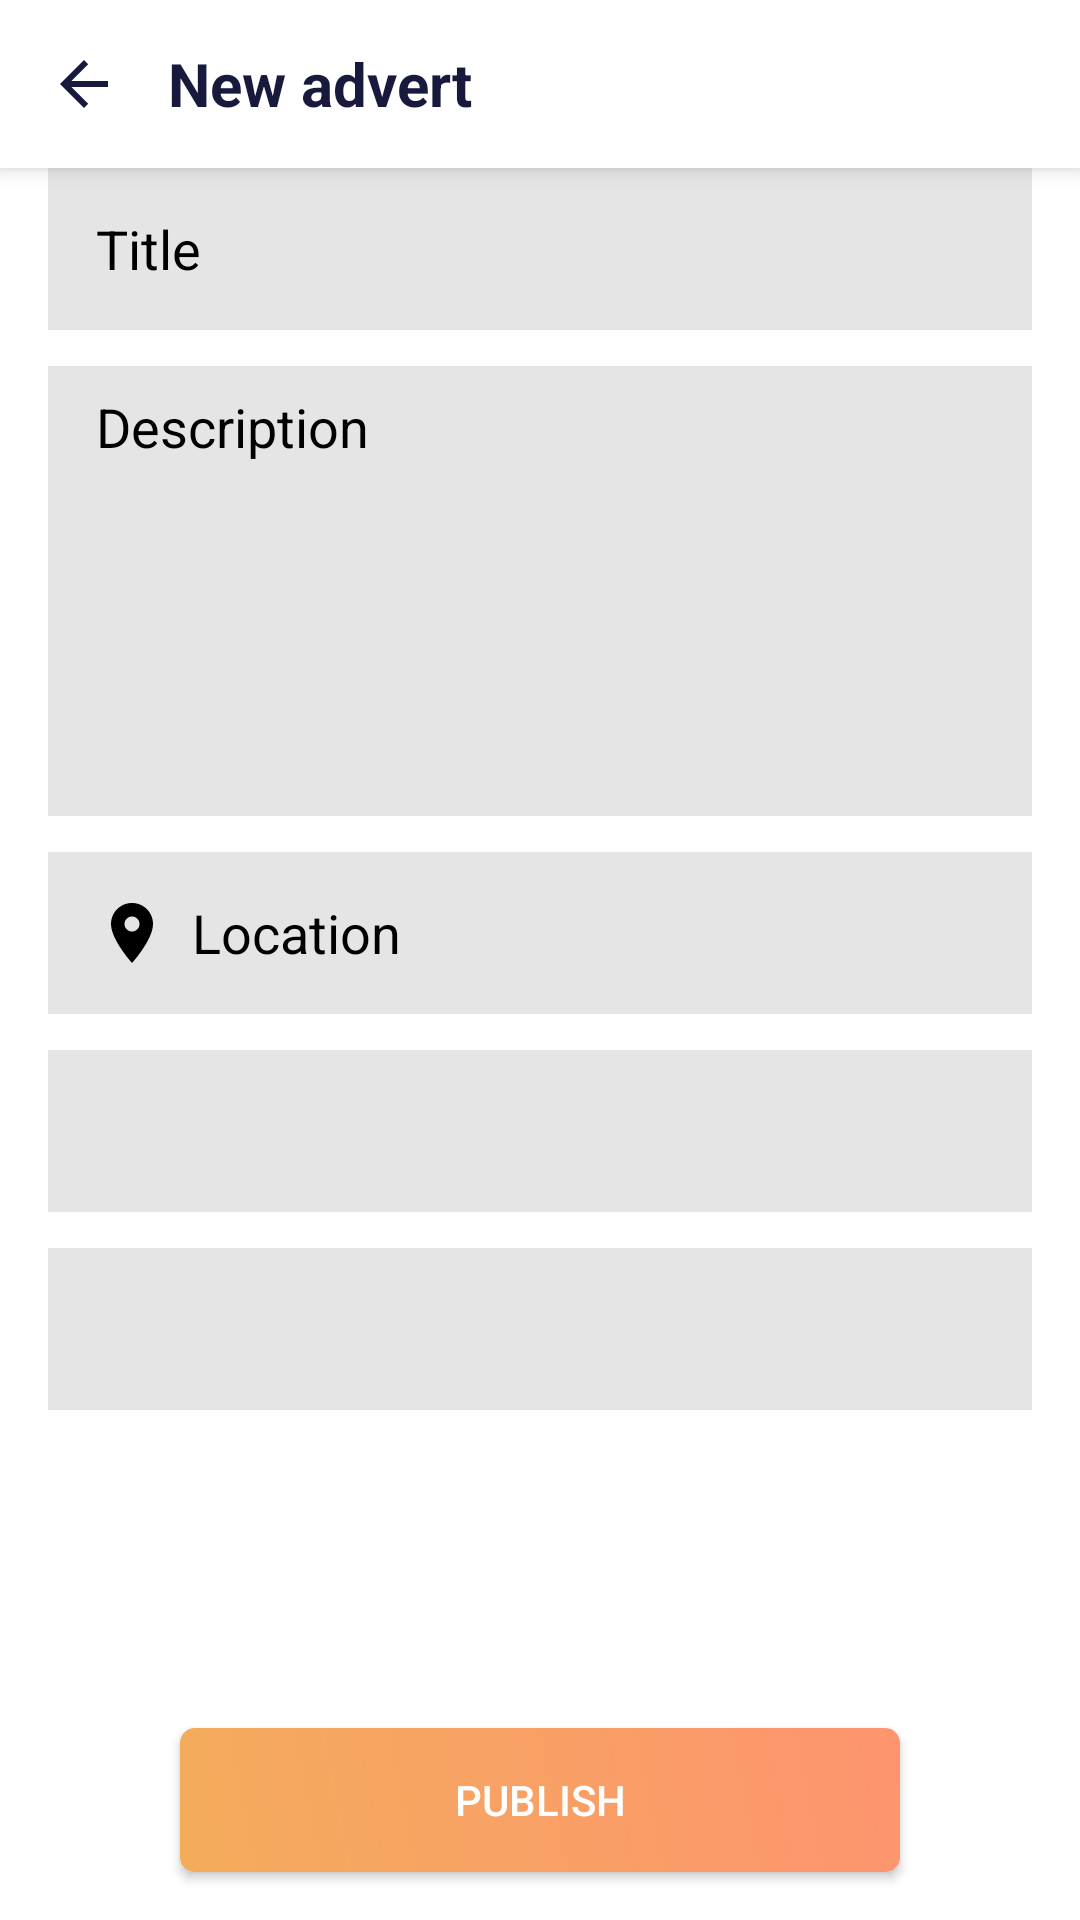

Android layout source for this screen:
<!-- AndroidManifest.xml: application theme AppTheme -->
<!-- res/layout/activity_create.xml -->
<?xml version="1.0" encoding="utf-8"?>
<RelativeLayout xmlns:android="http://schemas.android.com/apk/res/android"
    xmlns:tools="http://schemas.android.com/tools"
    android:layout_width="match_parent"
    android:layout_height="match_parent"
    tools:context=".ui.create.CreateActivity">

    <ScrollView
        android:layout_width="match_parent"
        android:layout_height="match_parent"
        android:layout_above="@id/create_button_done">

        <LinearLayout
            android:layout_width="match_parent"
            android:layout_height="wrap_content"
            android:layout_marginBottom="16dp"
            android:orientation="vertical">

            <RelativeLayout
                android:layout_width="match_parent"
                android:layout_height="56dp"
                android:background="@color/colorPrimary"
                android:elevation="2dp"
                android:gravity="center_vertical"
                android:translationZ="2dp">

                <ImageButton
                    android:id="@+id/create_back"
                    android:layout_width="56dp"
                    android:layout_height="56dp"
                    android:layout_alignParentStart="true"
                    android:layout_centerVertical="true"
                    android:background="@drawable/ripple_transparent"
                    android:paddingLeft="8dp"
                    android:paddingRight="8dp"
                    android:src="?attr/homeAsUpIndicator"
                    android:tint="@color/colorAccentDark" />

                <TextView
                    android:id="@+id/textView2"
                    android:layout_width="wrap_content"
                    android:layout_height="56dp"
                    android:layout_alignParentTop="true"
                    android:layout_toEndOf="@+id/create_back"
                    android:gravity="center_vertical"
                    android:text="@string/create"
                    android:textColor="@color/colorAccentDark"
                    android:textSize="20sp"
                    android:textStyle="bold" />

            </RelativeLayout>

            <androidx.recyclerview.widget.RecyclerView
                android:id="@+id/create_image_recycler"
                android:layout_width="match_parent"
                android:layout_height="wrap_content"
                android:elevation="2dp"
                android:translationZ="2dp" />

            <EditText
                android:id="@+id/create_title"
                android:layout_width="match_parent"
                android:layout_height="54dp"
                android:layout_marginLeft="16dp"
                android:layout_marginRight="16dp"
                android:background="@drawable/background_input"
                android:ems="10"
                android:hint="@string/title"
                android:inputType="textPersonName"
                android:paddingLeft="16dp"
                android:paddingTop="10dp"
                android:paddingRight="8dp"
                android:paddingBottom="10dp"
                android:textColor="@color/black"
                android:textColorHint="@color/black" />

            <EditText
                android:id="@+id/create_description"
                android:layout_width="match_parent"
                android:layout_height="150dp"
                android:layout_marginLeft="16dp"
                android:layout_marginTop="12dp"
                android:layout_marginRight="16dp"
                android:background="@drawable/background_input"
                android:ems="10"
                android:gravity="top"
                android:hint="@string/description"
                android:inputType="textMultiLine"
                android:paddingLeft="16dp"
                android:paddingTop="8dp"
                android:paddingRight="8dp"
                android:paddingBottom="8dp"
                android:textColor="@color/black"
                android:textColorHint="@color/black" />

            <TextView
                android:id="@+id/create_location"
                android:layout_width="match_parent"
                android:layout_height="wrap_content"
                android:minHeight="54dp"
                android:layout_marginLeft="16dp"
                android:layout_marginTop="12dp"
                android:layout_marginRight="16dp"
                android:background="@drawable/background_input"
                android:drawableStart="@drawable/ic_location_blue"
                android:drawablePadding="8dp"
                android:gravity="center_vertical"
                android:paddingLeft="16dp"
                android:paddingRight="8dp"
                android:stateListAnimator="@null"
                android:text="@string/location"
                android:textAllCaps="false"
                android:textColor="@color/black"
                android:textSize="18sp"
                android:textStyle="normal" />

            <Spinner
                android:id="@+id/spinner_pet_type"
                android:layout_width="match_parent"
                android:layout_height="54dp"
                android:layout_marginLeft="16dp"
                android:layout_marginTop="12dp"
                android:layout_marginRight="16dp"
                android:background="@drawable/background_input" />

            <Spinner
                android:id="@+id/spinner_post_type"
                android:layout_width="match_parent"
                android:layout_height="54dp"
                android:layout_marginLeft="16dp"
                android:layout_marginTop="12dp"
                android:layout_marginRight="16dp"
                android:layout_marginBottom="16dp"
                android:background="@drawable/background_input" />

        </LinearLayout>

    </ScrollView>

    <Button
        android:id="@+id/create_button_done"
        android:layout_width="240dp"
        android:layout_height="wrap_content"
        android:layout_alignParentStart="false"
        android:layout_alignParentEnd="false"
        android:layout_alignParentBottom="true"
        android:layout_centerHorizontal="true"
        android:layout_marginTop="16dp"
        android:layout_marginEnd="0dp"
        android:layout_marginBottom="16dp"
        android:background="@drawable/background_button_negative"
        android:text="@string/publish" />

</RelativeLayout>
<!-- resources referenced by this layout -->
<resources>
  <color name="black">#000000</color>
  <color name="colorAccentDark">#17193d</color>
  <color name="colorPrimary">#FFFFFF</color>
  <!-- drawable background_button_negative (drawable) -->
  <?xml version="1.0" encoding="utf-8"?>
  <ripple xmlns:android="http://schemas.android.com/apk/res/android"
      android:color="#ce5a51">
      <item android:id="@android:id/mask">
          <shape android:shape="rectangle">
              <solid android:color="#ce5a51" />
              <corners android:radius="5dp" />
          </shape>
      </item>
  
      <item android:id="@android:id/background">
          <shape>
              <gradient android:type="linear" android:endColor="#FD946F" android:startColor="@color/colorAccent" android:angle="45.0" />
              <corners android:radius="5dp" />
          </shape>
      </item>
  </ripple>
  <!-- drawable background_input (drawable) -->
  <?xml version="1.0" encoding="utf-8"?>
  <ripple xmlns:android="http://schemas.android.com/apk/res/android"
      android:color="#66000000">
      <item android:id="@android:id/mask">
          <shape android:shape="rectangle">
              <solid android:color="#66000000" />
              <corners android:radius="0dp" />
          </shape>
      </item>
  
      <item android:id="@android:id/background">
          <shape>
              <solid android:color="#1a000000"/>
              <corners android:radius="0dp" />
          </shape>
      </item>
  </ripple>
  <!-- drawable ic_location_blue (drawable) -->
  <vector xmlns:android="http://schemas.android.com/apk/res/android"
      android:width="24dp"
      android:height="24dp"
      android:viewportWidth="24"
      android:viewportHeight="24">
    <path
        android:fillColor="@color/black"
        android:pathData="M12,2C8.13,2 5,5.13 5,9c0,5.25 7,13 7,13s7,-7.75 7,-13c0,-3.87 -3.13,-7 -7,-7zM12,11.5c-1.38,0 -2.5,-1.12 -2.5,-2.5s1.12,-2.5 2.5,-2.5 2.5,1.12 2.5,2.5 -1.12,2.5 -2.5,2.5z"/>
  </vector>
  <!-- drawable ripple_transparent (drawable) -->
  <?xml version="1.0" encoding="utf-8"?>
  <ripple xmlns:android="http://schemas.android.com/apk/res/android"
      android:color="@color/colorAccent">
      <item android:id="@android:id/mask">
          <shape android:shape="rectangle">
              <solid android:color="@color/colorAccent" />
              <corners android:radius="50dp" />
          </shape>
      </item>
  
      <item android:id="@android:id/background">
          <shape>
              <solid android:color="@android:color/transparent"/>
              <corners android:radius="50dp" />
          </shape>
      </item>
  </ripple>
  <string name="create">New advert</string>
  <string name="description">Description</string>
  <string name="location">Location</string>
  <string name="publish">Publish</string>
  <string name="title">Title</string>
  <style name="AppTheme" parent="Theme.AppCompat.NoActionBar">
          
          <item name="colorPrimary">@color/colorPrimary</item>
          <item name="colorPrimaryDark">@color/colorPrimaryDark</item>
          <item name="colorAccent">@color/colorAccent</item>
          <item name="android:navigationBarColor">@color/colorAccent</item>
          <item name="android:colorBackground">@color/colorPrimaryDark</item>
          <item name="coordinatorLayoutStyle">@style/Widget.Support.CoordinatorLayout</item>
          <item name="colorControlHighlight">@color/colorAccent</item>
      </style>
  <color name="colorAccent">#f4ac5b</color>
  <color name="colorPrimaryDark">#ffffff</color>
</resources>
